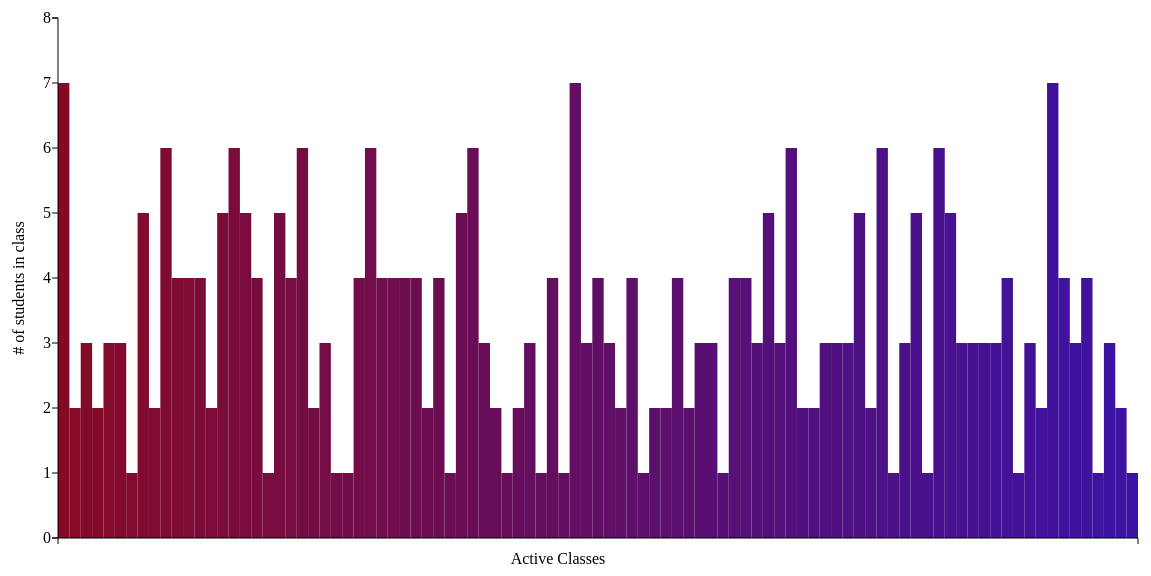
D3 v3 page, settled after 480 driven frames (8 s of simulated time); the page loaded 1 data file(s).




        d3.json("d3json_real.json", function (data) {
        // d3.json($json, function (data) {
            var margin = {top: 30, right: 30, bottom: 40, left: 50};
            var width = 1150- margin.top-margin.bottom;
            var height = 600-margin.right-margin.left;

            var tooltip = d3.select('body').append('div')
                            .style('position', 'absolute')
                            .style('background', '#f4f4f4')
                            .style('padding', '5 15px')
                            .style('border', '1px #333 solid')
                            .style('border-radius', '5px')
                            .style('opacity', '0');

            var yScale = d3.scale.linear()
                            .domain([0, 8])
                            .range([0, height]);
            var xScale = d3.scale.ordinal()
                            .domain(d3.range(0, data.length))
                            .rangeBands([0, width]);
            var colors = d3.scale.linear()
                            .domain([0, data.length])
                            .range(['#860a26', '#3a13a6']);

            var myChart = d3.select('#chart').append('svg')
                    .attr('width', width +margin.right + margin.left + 50)
                    .attr('height', height + margin.top + margin.right)
                    .append('g')
                    .attr('transform', 'translate('+(margin.left+50)+','+margin.top+')')
                    .style('background', '#f4f4f4')
                    .selectAll('rect')
                        .data(data)
                        .enter().append('rect')
                            .style('fill', function (d, i) {
                                return colors(i);
                            })
                            .attr('width', xScale.rangeBand())
                            .attr('height', 0)
                            .attr('x', function (d, i) {
                                return xScale(i);
                            })
                            .attr('y', height)
                        .on('mouseover', function(d) {
                            tooltip.transition()
                                .style('opacity', 1)
                            tooltip.html(d.class_subject+d.class_number)
                                .style('left', (d3.event.pageX)+'px')
                                .style('top', (d3.event.pageY)+'px')
                            d3.select(this).style('opacity', 0.5)
                        })
                        .on('mouseout', function(d) {
                            tooltip.transition()
                                .style('opacity', 0)
                            d3.select(this).style('opacity', 1)
                        })


                myChart.transition()
                    .attr('height', function(d) {
                        return yScale(parseInt(d.cnt))
                    })
                    .attr('y', function(d){
                        return height - yScale(parseInt(d.cnt))
                    })
                    .duration(700)
                    .delay(function (d,i) {
                        return i * 30;
                    })
                    .ease('elastic')

            var vScale = d3.scale.linear()
                        .domain([0, 8])
                        .range([height, 0]);
            var hScale = d3.scale.ordinal()
                        .domain(d3.range(0, data.length))
                        .rangeBands([0, width]);

            var vAxis = d3.svg.axis()
                        .scale(vScale)
                        .orient('left')
                        .ticks(9)
                        .tickPadding(1)
            var vGuide = d3.select('svg')
                        .append('g')
                            vAxis(vGuide)
                            vGuide.attr('transform', 'translate('+(margin.left+50)+','+margin.top+')')
                            vGuide.selectAll('path')
                                .style('fill', 'none')
                                .style('stroke', '#000')
                            vGuide.selectAll('line')
                                .style('stroke', '#000')



            var vis = d3.select("body")
                .append("svg:svg")
                .attr("width", 1250- margin.top-margin.bottom)
                .attr("height", 50);

            var vis2 = d3.select("body")
                .append("svg:svg")
                .attr("width", 75 )
                .attr("height", 600);
                // .attr("transform", "translate(300,50)");

            var hAxis = d3.svg.axis()
                        .scale(hScale)
                        .orient('bottom')
                        .tickValues(hScale.domain().filter(function(d,i) {
                            return 0;
                        }))


            var hGuide = d3.select('svg')
                        .append('g')
                            hAxis(hGuide)
                            hGuide.attr('transform', 'translate('+(margin.left+50)+','+(height+margin.top)+')')
                            hGuide.selectAll('path')
                                .style('fill', 'none')
                                .style('stroke', '#000')
                            hGuide.selectAll('line')
                                .style('stroke', '#000')

            var yName = d3.select('svg')
                        .append('g')
                        .append('text')
                        .attr("transform", "rotate(-90)")
                        .attr("y", 50)
                        .attr("x", -300)
                        .attr("dy", "1em")
                        .style("text-anchor", "middle")
                        .text('# of students in class')

            var xName = d3.select('svg')
                        .append('g')
                        .append('text')
                        .attr("y", 560)
                        .attr("x", 600)
                        .attr("dy", "1em")
                        .style("text-anchor", "middle")
                        .text("Active Classes")

        });

    

### data: d3json_real.json
[
 {
  "class_subject": "ASPT",
  "class_number": "1701",
  "cnt": "7"
 },
 {
  "class_subject": "UGRD",
  "class_number": "2188",
  "cnt": "2"
 },
 {
  "class_subject": "BL",
  "class_number": "1988",
  "cnt": "3"
 },
 {
  "class_subject": "BA",
  "class_number": "3055",
  "cnt": "2"
 },
 {
  "class_subject": "CRCP",
  "class_number": "4234",
  "cnt": "3"
 },
 {
  "class_subject": "VLA",
  "class_number": "4086",
  "cnt": "3"
 },
 {
  "class_subject": "EE",
  "class_number": "3428",
  "cnt": "1"
 },
 {
  "class_subject": "PIAN",
  "class_number": "1524",
  "cnt": "5"
 },
 "... 87 more items"
]